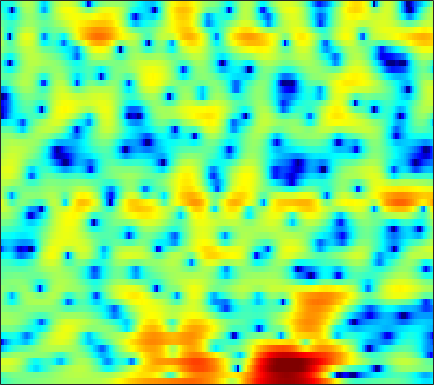

The file beside this chart, header and first rows:
-3.5842, -3.1548, -2.6295, -2.1733, -1.8737, -1.5257, -1.2305, -1.0409, -0.82973, -0.64387, -0.49433, -0.40786, -0.30418, -0.21589, -0.15044, -0.05746, 0.040217, 0.11624, 0.2307, 0.3548, 0.48191, 0.58593, 0.7386, 0.90689
-2.53, -2.026, -1.463, -1.02, -0.7624, -0.5029, -0.329, -0.2512, -0.2052, -0.2172, -0.2718, -0.3312, -0.4232, -0.5123, -0.5674, -0.6127, -0.6155, -0.5847, -0.4994, -0.3612, -0.1797, -0.01706, 0.2258, 0.4857
2.982, 3.046, 3.07, 3.007, 2.897, 2.64, 2.26, 1.887, 1.251, 0.438, -0.5707, -1.469, -2.865, -4.466, -5.718, -7.146, -7.754, -7.464, -6.408, -5.123, -3.922, -3.143, -2.269, -1.556
3.926, 3.976, 4.003, 3.974, 3.894, 3.697, 3.374, 3.051, 2.482, 1.727, 0.7726, -0.08753, -1.427, -2.927, -4.046, -5.223, -5.641, -5.405, -4.678, -3.909, -3.375, -3.187, -3.302, -3.865
-1.313, -0.8488, -0.2754, 0.2278, 0.5425, 0.8784, 1.114, 1.229, 1.306, 1.295, 1.222, 1.129, 0.9792, 0.8302, 0.7376, 0.6463, 0.5935, 0.5699, 0.5418, 0.4823, 0.3368, 0.1508, -0.233, -0.8019
-9.918, -8.756, -7.29, -5.984, -5.143, -4.206, -3.472, -3.035, -2.578, -2.217, -1.912, -1.689, -1.359, -0.982, -0.6603, -0.2032, 0.2661, 0.6111, 1.05, 1.437, 1.756, 1.948, 2.135, 2.244
-20.49, -15.9, -12.09, -9.599, -8.317, -7.204, -6.643, -6.554, -6.855, -7.574, -8.447, -8.956, -8.89, -7.72, -6.405, -4.558, -2.853, -1.722, -0.4128, 0.6949, 1.624, 2.212, 2.874, 3.402
-6.566, -6.168, -5.594, -5.058, -4.78, -4.656, -4.877, -5.322, -6.334, -7.874, -9.93, -11.58, -12.55, -10.99, -9.096, -6.767, -4.843, -3.622, -2.207, -0.9669, 0.1635, 0.95, 1.916, 2.783
-0.584, -0.4853, -0.3876, -0.3532, -0.3962, -0.5534, -0.8469, -1.147, -1.645, -2.241, -2.885, -3.356, -3.935, -4.471, -4.87, -5.42, -5.998, -6.384, -6.583, -6.037, -4.672, -3.342, -1.523, 0.1443
1.433, 1.525, 1.587, 1.575, 1.522, 1.384, 1.171, 0.9569, 0.6058, 0.1596, -0.3893, -0.8664, -1.635, -2.6, -3.502, -5.039, -7.159, -9.317, -12.97, -14.09, -10.14, -7.178, -4.125, -1.862
1.077, 1.13, 1.154, 1.123, 1.079, 1.001, 0.8982, 0.8033, 0.6474, 0.4469, 0.1986, -0.02748, -0.3924, -0.8155, -1.179, -1.7, -2.212, -2.534, -2.78, -2.756, -2.434, -2.044, -1.401, -0.734
0.3193, 0.152, -0.1099, -0.3655, -0.5023, -0.597, -0.5516, -0.4411, -0.2239, 0.03204, 0.2663, 0.4013, 0.5194, 0.5769, 0.5793, 0.5503, 0.4989, 0.4647, 0.4321, 0.4209, 0.4347, 0.4491, 0.4489, 0.3993
-0.1723, -0.9595, -2.318, -3.924, -5.075, -5.801, -5.073, -3.913, -2.275, -0.8838, 0.1768, 0.7728, 1.336, 1.674, 1.82, 1.917, 1.952, 1.955, 1.954, 1.967, 1.98, 1.966, 1.871, 1.635
0.3873, -0.5542, -2.38, -5.066, -7.645, -9.986, -7.59, -4.991, -2.282, -0.4434, 0.727, 1.269, 1.63, 1.62, 1.423, 0.9627, 0.418, 0.07944, -0.09702, 0.151, 0.6977, 1.186, 1.77, 2.145
0.7375, 0.6294, 0.3494, 0.01448, -0.1737, -0.2743, -0.1118, 0.1432, 0.5484, 0.882, 1.033, 0.9669, 0.5695, -0.262, -1.253, -3.263, -6.533, -10.57, -19.06, -11.09, -5.54, -3.028, -0.7576, 0.7283
-0.373, -0.1079, 0.1276, 0.2741, 0.3458, 0.4236, 0.489, 0.527, 0.5369, 0.4843, 0.3366, 0.1306, -0.3048, -0.9401, -1.565, -2.567, -3.659, -4.36, -4.725, -4.164, -2.977, -1.957, -0.697, 0.3339
-1.425, -1.17, -0.9124, -0.737, -0.6526, -0.5644, -0.5248, -0.5147, -0.5174, -0.5465, -0.606, -0.6662, -0.7607, -0.8726, -0.9534, -1.04, -1.072, -1.034, -0.8589, -0.5565, -0.1545, 0.1916, 0.654, 1.062
-2.013, -1.919, -1.848, -1.825, -1.842, -1.899, -1.974, -2.025, -2.067, -2.062, -2.005, -1.903, -1.691, -1.412, -1.153, -0.7622, -0.3177, 0.03751, 0.5192, 0.9799, 1.411, 1.684, 1.969, 2.139
-2.835, -2.9, -3.011, -3.197, -3.394, -3.772, -4.204, -4.534, -4.908, -5.075, -4.963, -4.711, -4.177, -3.438, -2.767, -1.768, -0.687, 0.1308, 1.161, 2.077, 2.839, 3.277, 3.66, 3.791
-6.604, -6.306, -5.93, -5.915, -6.219, -7.128, -8.662, -10.24, -12.47, -13.65, -13.01, -12.09, -11, -9.792, -8.544, -6.246, -3.665, -1.805, 0.3735, 2.186, 3.576, 4.369, 5.088, 5.418
-16.36, -12.58, -10.08, -9.068, -9.069, -9.909, -11.89, -14.14, -18.17, -20.54, -18.64, -17.72, -18.41, -23.37, -27.45, -15.34, -8.829, -5.535, -2.218, 0.2677, 2.127, 3.193, 4.253, 4.924
-9.067, -8.744, -8.285, -8.017, -8.049, -8.391, -9.002, -9.537, -10.23, -10.76, -11.02, -11.08, -10.88, -10.41, -9.66, -8.112, -6.116, -4.551, -2.558, -0.781, 0.7422, 1.724, 2.793, 3.615
-5.237, -5.264, -5.309, -5.42, -5.534, -5.774, -6.036, -6.285, -6.596, -6.849, -6.99, -6.975, -6.819, -6.439, -5.998, -5.202, -4.219, -3.398, -2.229, -1.062, 0.05704, 0.8532, 1.809, 2.643
-2.767, -2.764, -2.833, -2.986, -3.152, -3.431, -3.806, -4.114, -4.551, -4.976, -5.354, -5.573, -5.752, -5.712, -5.539, -5.09, -4.448, -3.833, -2.898, -1.886, -0.8155, -0.0406, 0.9655, 1.898
-0.5969, -0.5278, -0.5657, -0.7496, -0.9986, -1.443, -2.056, -2.586, -3.435, -4.399, -5.485, -6.34, -7.334, -8.018, -8.189, -7.902, -7.12, -6.343, -5.156, -3.854, -2.474, -1.458, -0.1297, 1.094
1.477, 1.563, 1.468, 1.176, 0.8391, 0.2276, -0.5299, -1.26, -2.506, -4.152, -6.355, -8.527, -12.57, -18.25, -19.88, -15.91, -12.73, -11.22, -9.601, -7.741, -5.638, -3.938, -1.785, 0.06121
3.467, 3.288, 2.827, 2.205, 1.728, 1.094, 0.4598, -0.05631, -0.8681, -2.031, -3.584, -5.111, -7.534, -9.872, -10.96, -11.39, -11.98, -13.56, -19.78, -21.79, -10.37, -6.094, -2.398, 0.04961
4.365, 3.447, 1.786, -0.2936, -1.829, -2.805, -2.25, -1.377, -0.399, 0.129, 0.1733, -0.03926, -0.4971, -1.107, -1.579, -2.171, -2.836, -3.293, -3.625, -3.042, -1.699, -0.4078, 1.132, 2.254
2.386, 1.145, -1.234, -4.879, -8.67, -11.32, -7.228, -4.473, -2.155, -0.756, 0.002426, 0.3234, 0.4959, 0.5117, 0.4699, 0.3961, 0.3534, 0.3827, 0.5238, 0.8137, 1.214, 1.559, 1.938, 2.147
1.604, 1.141, 0.3418, -0.5102, -1.066, -1.495, -1.5, -1.306, -0.9745, -0.7258, -0.588, -0.5556, -0.6101, -0.6686, -0.6943, -0.6792, -0.5407, -0.3708, -0.08871, 0.1995, 0.5051, 0.6908, 0.8792, 0.9717
2.32, 2.435, 2.408, 2.243, 2.048, 1.731, 1.387, 1.066, 0.5622, -0.07665, -0.8527, -1.525, -2.416, -3.163, -3.474, -3.44, -2.981, -2.486, -1.778, -1.134, -0.6331, -0.3667, -0.1278, -0.0237
3.487, 3.848, 4.122, 4.17, 4.08, 3.785, 3.266, 2.728, 1.76, 0.458, -1.32, -3.061, -6.194, -10.58, -13.85, -11.92, -7.941, -5.817, -3.877, -2.643, -1.907, -1.592, -1.444, -1.536
3.8, 4.2, 4.556, 4.697, 4.67, 4.439, 3.963, 3.458, 2.525, 1.281, -0.3494, -1.847, -4.229, -6.717, -8.008, -7.835, -6.406, -5.302, -4.206, -3.589, -3.396, -3.477, -3.888, -4.579
3.003, 3.437, 3.867, 4.117, 4.182, 4.098, 3.837, 3.515, 2.931, 2.174, 1.278, 0.5372, -0.4578, -1.38, -1.939, -2.497, -2.89, -3.14, -3.527, -4.075, -4.873, -5.67, -6.984, -8.586
1.901, 2.447, 3.005, 3.381, 3.546, 3.63, 3.565, 3.416, 3.117, 2.706, 2.213, 1.801, 1.208, 0.5859, 0.1033, -0.575, -1.302, -1.924, -2.9, -4.105, -5.633, -7.05, -9.353, -12.25
1.114, 1.717, 2.323, 2.74, 2.949, 3.104, 3.126, 3.082, 2.938, 2.727, 2.454, 2.218, 1.857, 1.445, 1.085, 0.5326, -0.144, -0.752, -1.746, -2.994, -4.591, -6.047, -8.501, -11.63
0.8562, 1.299, 1.741, 2.031, 2.161, 2.224, 2.195, 2.137, 2.021, 1.899, 1.79, 1.717, 1.639, 1.541, 1.443, 1.238, 0.9103, 0.5761, -0.01703, -0.8208, -1.815, -2.718, -4.087, -5.601
0.434, 0.6087, 0.7702, 0.8153, 0.76, 0.569, 0.2775, -0.01558, -0.3811, -0.6353, -0.6402, -0.4617, -0.03576, 0.4854, 0.8691, 1.285, 1.565, 1.656, 1.633, 1.44, 1.099, 0.7502, 0.1875, -0.4736
-1.706, -1.682, -1.666, -1.732, -1.891, -2.323, -3.156, -4.09, -5.783, -7.635, -8.165, -6.982, -4.587, -2.392, -1.094, 0.2375, 1.2, 1.722, 2.214, 2.551, 2.729, 2.801, 2.793, 2.684
-7.446, -7.326, -6.84, -6.223, -5.857, -5.718, -6.214, -7.044, -9.172, -12.73, -14.59, -11.56, -7.276, -4.331, -2.812, -1.352, -0.375, 0.168, 0.7641, 1.34, 1.938, 2.405, 2.983, 3.476
-21.54, -20.51, -15.47, -11.69, -9.711, -7.915, -6.768, -6.245, -5.859, -5.584, -5.142, -4.63, -3.853, -3.123, -2.785, -2.675, -3.011, -3.424, -3.821, -3.485, -2.081, -0.7281, 1.066, 2.564
-19.84, -18.88, -16.01, -12.89, -10.75, -8.416, -6.515, -5.446, -4.264, -3.349, -2.691, -2.342, -2.097, -2.189, -2.52, -3.533, -5.412, -7.865, -14.44, -21.88, -8.941, -4.761, -1.119, 1.325
-17.85, -17.22, -15.42, -12.95, -11.02, -8.568, -6.465, -5.163, -3.722, -2.641, -1.877, -1.513, -1.281, -1.376, -1.648, -2.253, -3.089, -3.765, -4.419, -4.285, -3.178, -2, -0.3128, 1.267
-26.34, -35.22, -19.79, -13.79, -10.8, -7.77, -5.497, -4.093, -2.633, -1.549, -0.7985, -0.4375, -0.206, -0.2141, -0.3733, -0.7043, -1.131, -1.401, -1.619, -1.543, -1.133, -0.5978, 0.2969, 1.288
-10.57, -10.54, -9.375, -7.491, -5.997, -4.12, -2.531, -1.497, -0.39, 0.449, 1.009, 1.251, 1.324, 1.128, 0.8056, 0.126, -0.768, -1.548, -2.547, -3.168, -3.022, -2.346, -1.042, 0.3465
-3.136, -3.147, -2.868, -2.31, -1.772, -0.9517, -0.08203, 0.5359, 1.279, 1.862, 2.25, 2.383, 2.321, 1.928, 1.39, 0.2701, -1.451, -3.339, -7.185, -14.81, -15.97, -9.072, -4.189, -1.29
-1.275, -1.551, -1.785, -1.793, -1.617, -1.177, -0.5261, 0.01108, 0.749, 1.398, 1.882, 2.102, 2.177, 1.964, 1.593, 0.8134, -0.3457, -1.427, -3.027, -4.326, -4.445, -3.67, -2.132, -0.7023
-2.121, -3.079, -4.397, -5.433, -5.677, -5.053, -3.708, -2.556, -1.123, 0.07931, 0.9929, 1.492, 1.913, 2.083, 2.054, 1.827, 1.453, 1.115, 0.6591, 0.3314, 0.2068, 0.2343, 0.4068, 0.6417
-2.919, -4.807, -8.463, -15.31, -32.56, -13.96, -7.742, -4.989, -2.423, -0.625, 0.6629, 1.367, 2.022, 2.409, 2.55, 2.573, 2.463, 2.312, 2.067, 1.82, 1.594, 1.436, 1.236, 1.035
-1.151, -2.369, -4.092, -5.519, -5.981, -5.413, -4.002, -2.731, -1.179, 0.1356, 1.175, 1.773, 2.329, 2.635, 2.72, 2.673, 2.463, 2.238, 1.887, 1.504, 1.112, 0.846, 0.4884, 0.108
1.024, 0.1797, -0.7985, -1.462, -1.679, -1.517, -0.9383, -0.3192, 0.569, 1.44, 2.155, 2.559, 2.884, 2.945, 2.816, 2.421, 1.798, 1.227, 0.4039, -0.3769, -0.982, -1.298, -1.586, -1.879
2.198, 0.8937, -0.822, -2.133, -2.466, -1.949, -0.6745, 0.3735, 1.72, 2.809, 3.6, 3.975, 4.18, 4.016, 3.628, 2.711, 1.32, -0.09824, -2.465, -4.991, -6.261, -5.881, -4.623, -3.706
1.889, -0.296, -4.513, -12.76, -26.05, -8.265, -2.949, -0.564, 1.678, 3.192, 4.193, 4.643, 4.866, 4.662, 4.208, 3.166, 1.494, -0.2638, -3.647, -8.7, -12.11, -9.054, -5.228, -3.149
0.5697, -0.7729, -2.611, -4.058, -4.43, -3.85, -2.451, -1.316, 0.08576, 1.244, 2.088, 2.518, 2.795, 2.741, 2.482, 1.878, 0.9771, 0.1668, -0.995, -1.966, -2.425, -2.403, -1.991, -1.412
-0.7506, -1.502, -2.442, -3.147, -3.421, -3.374, -2.917, -2.309, -1.391, -0.4784, 0.2947, 0.7366, 1.11, 1.214, 1.128, 0.7983, 0.3247, -0.1029, -0.6179, -1.008, -1.188, -1.126, -0.8597, -0.4159
-2.202, -2.977, -4.183, -5.497, -6.386, -6.819, -6.048, -4.841, -3.093, -1.526, -0.3022, 0.3509, 0.8893, 1.052, 0.9455, 0.5163, -0.1714, -0.79, -1.622, -2.248, -2.405, -2.121, -1.324, -0.3021
-3.59, -4.228, -5.71, -8.531, -12.45, -29.63, -13.29, -7.92, -3.798, -1.226, 0.4275, 1.226, 1.786, 1.841, 1.552, 0.7458, -0.6545, -2.152, -4.992, -8.796, -10.47, -8.034, -4.204, -1.337
-5.346, -4.637, -4.331, -4.502, -4.74, -4.606, -3.63, -2.5, -0.8583, 0.528, 1.538, 2.022, 2.298, 2.159, 1.781, 0.8887, -0.4832, -1.889, -4.283, -6.911, -7.879, -6.536, -3.838, -1.503
